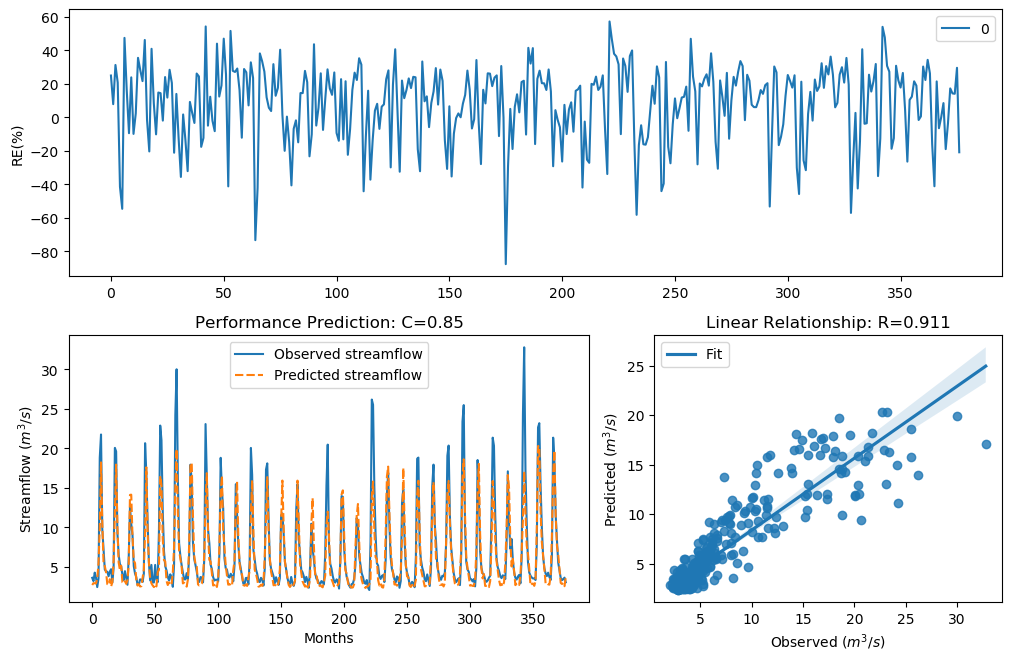

The file beside this chart, header and first rows:
y_true, y_pred, y_true_scaled, y_pred_scaled
3.63, 2.721, -0.29, -0.6334
3.21, 2.955, -0.4343, -0.5331
4.29, 2.945, -0.09927, -0.5372
3.67, 2.906, -0.2773, -0.5536
2.46, 3.478, -0.758, -0.3399
3.54, 5.472, -0.3192, 0.1681
18.82, 9.876, 1.354, 0.7688
21.76, 18.23, 1.476, 1.326
9.83, 10.75, 0.7643, 0.8502
7.16, 5.445, 0.4499, 0.163
4.67, 5.129, -0.004613, 0.09814
4.44, 4.333, -0.06076, -0.08809
4.4, 2.833, -0.07088, -0.5841
3.83, 2.747, -0.2281, -0.622
4.42, 3.461, -0.0658, -0.3457
4.72, 2.536, 0.007159, -0.7202
3.03, 3.076, -0.5031, -0.4852
4.87, 5.858, 0.04161, 0.241
20.07, 11.84, 1.408, 0.9406
19.62, 17.95, 1.389, 1.313
9.33, 10.27, 0.7138, 0.8065
6.56, 5.583, 0.3597, 0.1897
5.37, 4.592, 0.1479, -0.02325
5.07, 5.165, 0.08563, 0.1059
4.02, 3.05, -0.1728, -0.4951
3.34, 2.944, -0.3873, -0.5378
4.47, 3.198, -0.05324, -0.4389
3.61, 2.867, -0.2964, -0.5696
2.75, 3.329, -0.6205, -0.3911
6.28, 5.397, 0.3143, 0.1534
12.55, 14.12, 0.9944, 1.102
10.44, 14.15, 0.822, 1.104
9.01, 8.849, 0.6798, 0.6621
5.12, 5.8, 0.09631, 0.2304
4.16, 5.494, -0.134, 0.1725
3.72, 3.375, -0.2617, -0.375
2.73, 2.654, -0.6294, -0.6638
2.73, 2.82, -0.6294, -0.59
3.43, 2.53, -0.3561, -0.7229
3.4, 2.568, -0.3664, -0.7045
3.1, 3.644, -0.4758, -0.2856
4.17, 4.68, -0.1312, -0.002279
20.66, 9.432, 1.432, 0.7244
16.78, 17.6, 1.255, 1.296
10.67, 9.35, 0.8427, 0.7159
5.59, 5.702, 0.1911, 0.2122
3.31, 3.581, -0.398, -0.3058
5.26, 2.942, 0.1256, -0.5386
3.05, 2.669, -0.4952, -0.6571
3.04, 2.458, -0.4992, -0.759
5.26, 2.785, 0.1256, -0.6052
3.41, 2.538, -0.3629, -0.7194
3.07, 4.334, -0.4874, -0.08786
9.62, 4.648, 0.7435, -0.009802
22.89, 16.51, 1.518, 1.241
21.04, 15.32, 1.448, 1.175
12.14, 8.592, 0.9637, 0.6331
7, 5.861, 0.4268, 0.2414
5.08, 5.695, 0.08777, 0.2109
4.58, 3.255, -0.02618, -0.4178
... 317 more rows
